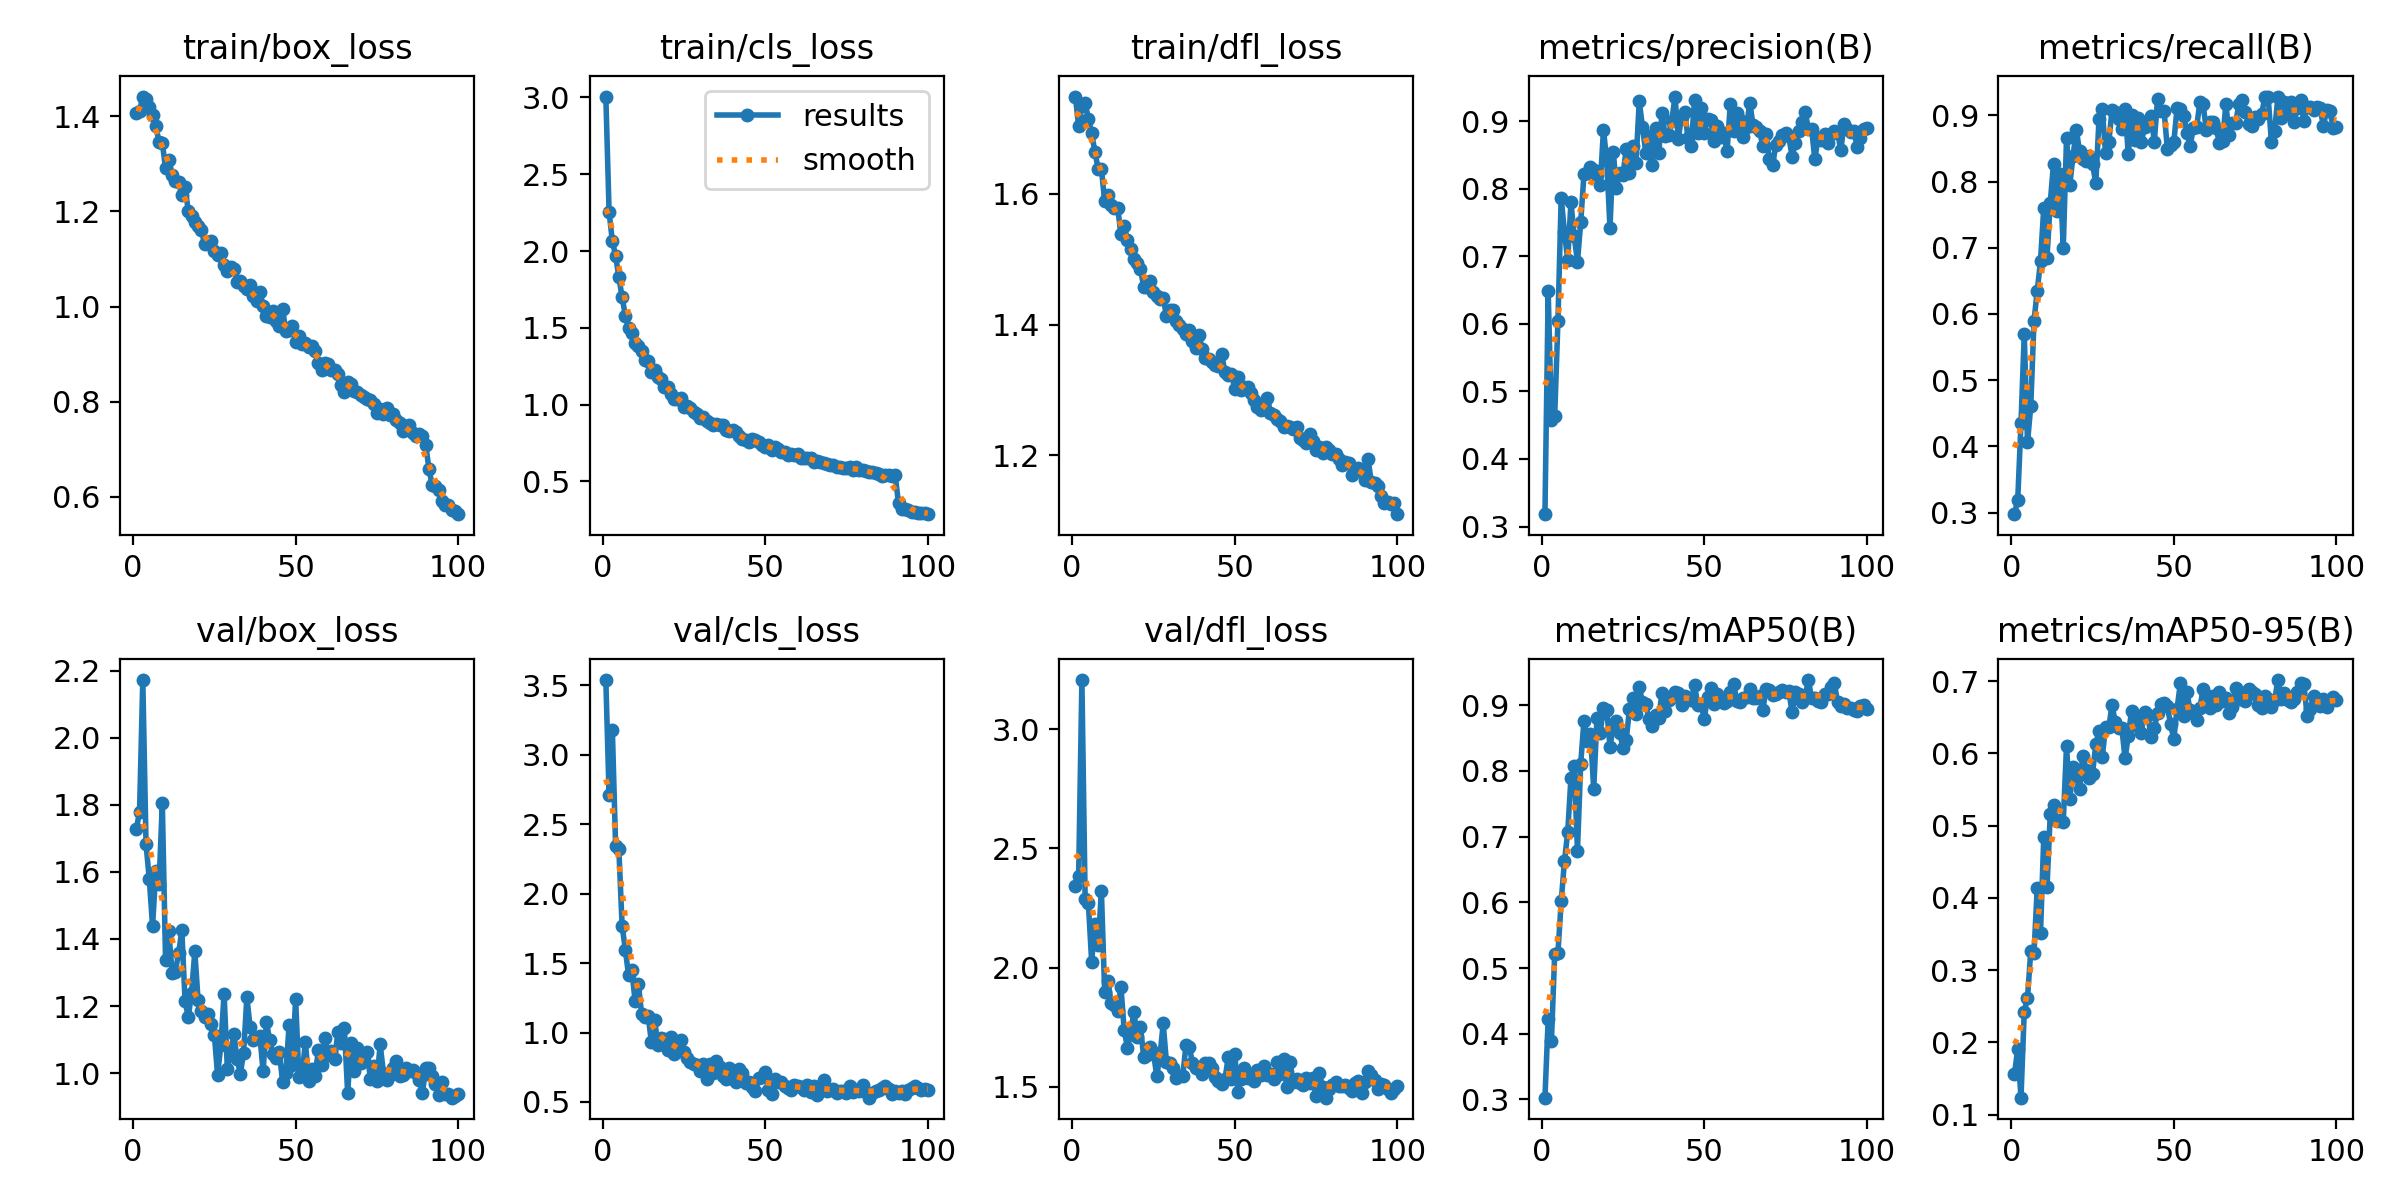

The file beside this chart, header and first rows:
epoch, time, train/box_loss, train/cls_loss, train/dfl_loss, metrics/precision(B), metrics/recall(B), metrics/mAP50(B), metrics/mAP50-95(B), val/box_loss, val/cls_loss, val/dfl_loss, lr/pg0, lr/pg1, lr/pg2
1, 11.78, 1.407, 3.006, 1.749, 0.3183, 0.2976, 0.3027, 0.1569, 1.727, 3.539, 2.343, 0.0004129, 0.0004129, 0.0004129
2, 22.74, 1.411, 2.253, 1.703, 0.6479, 0.3195, 0.423, 0.1909, 1.779, 2.707, 2.386, 0.0008213, 0.0008213, 0.0008213
3, 33.49, 1.442, 2.065, 1.734, 0.458, 0.4351, 0.3896, 0.1236, 2.172, 3.181, 3.206, 0.001222, 0.001222, 0.001222
4, 44.19, 1.436, 1.969, 1.739, 0.4632, 0.5694, 0.5219, 0.2427, 1.683, 2.346, 2.288, 0.001213, 0.001213, 0.001213
5, 54.98, 1.42, 1.831, 1.714, 0.6046, 0.406, 0.5232, 0.2616, 1.578, 2.322, 2.269, 0.0012, 0.0012, 0.0012
6, 65.73, 1.403, 1.699, 1.692, 0.7866, 0.4604, 0.6017, 0.3263, 1.439, 1.77, 2.024, 0.001188, 0.001188, 0.001188
7, 76.67, 1.38, 1.58, 1.665, 0.7355, 0.5894, 0.6626, 0.324, 1.601, 1.596, 2.184, 0.001176, 0.001176, 0.001176
8, 87.76, 1.346, 1.5, 1.638, 0.6945, 0.6352, 0.7065, 0.4143, 1.565, 1.411, 2.094, 0.001163, 0.001163, 0.001163
9, 98.86, 1.345, 1.464, 1.638, 0.7795, 0.6801, 0.7896, 0.3513, 1.805, 1.447, 2.32, 0.001151, 0.001151, 0.001151
10, 110, 1.29, 1.4, 1.589, 0.7296, 0.7602, 0.8081, 0.4841, 1.336, 1.227, 1.898, 0.001139, 0.001139, 0.001139
11, 121.2, 1.308, 1.379, 1.598, 0.6917, 0.6852, 0.6789, 0.4146, 1.423, 1.35, 1.942, 0.001126, 0.001126, 0.001126
12, 132.4, 1.277, 1.347, 1.582, 0.7499, 0.7683, 0.8111, 0.5163, 1.298, 1.134, 1.853, 0.001114, 0.001114, 0.001114
13, 143.6, 1.264, 1.293, 1.578, 0.8215, 0.827, 0.8768, 0.5281, 1.302, 1.115, 1.844, 0.001102, 0.001102, 0.001102
14, 154.9, 1.261, 1.286, 1.579, 0.8227, 0.7561, 0.8452, 0.5064, 1.357, 1.12, 1.817, 0.001089, 0.001089, 0.001089
15, 166.2, 1.235, 1.21, 1.539, 0.8319, 0.8118, 0.8567, 0.5072, 1.426, 0.9339, 1.92, 0.001077, 0.001077, 0.001077
16, 177.6, 1.251, 1.223, 1.551, 0.8282, 0.6994, 0.7724, 0.5053, 1.214, 1.092, 1.739, 0.001064, 0.001064, 0.001064
17, 189, 1.2, 1.179, 1.529, 0.82, 0.8655, 0.8805, 0.61, 1.167, 0.9121, 1.663, 0.001052, 0.001052, 0.001052
18, 200.4, 1.191, 1.166, 1.516, 0.8053, 0.795, 0.8584, 0.537, 1.24, 0.9627, 1.723, 0.00104, 0.00104, 0.00104
19, 211.7, 1.177, 1.113, 1.5, 0.8871, 0.8381, 0.8964, 0.5808, 1.363, 0.9521, 1.814, 0.001027, 0.001027, 0.001027
20, 223.1, 1.17, 1.118, 1.495, 0.8418, 0.8782, 0.8934, 0.5669, 1.218, 0.8731, 1.709, 0.001015, 0.001015, 0.001015
21, 234.6, 1.161, 1.072, 1.485, 0.7419, 0.8461, 0.8372, 0.5501, 1.187, 0.9672, 1.752, 0.001002, 0.001002, 0.001002
22, 246, 1.131, 1.037, 1.458, 0.8549, 0.8334, 0.8673, 0.5965, 1.167, 0.8452, 1.626, 0.0009901, 0.0009901, 0.0009901
23, 257.5, 1.136, 1.037, 1.457, 0.8007, 0.8305, 0.8759, 0.5775, 1.175, 0.923, 1.631, 0.0009778, 0.0009778, 0.0009778
24, 268.9, 1.138, 1.042, 1.467, 0.823, 0.8386, 0.8578, 0.5663, 1.148, 0.9456, 1.666, 0.0009654, 0.0009654, 0.0009654
25, 280.4, 1.118, 0.9836, 1.45, 0.8207, 0.8263, 0.8354, 0.572, 1.115, 0.8576, 1.646, 0.000953, 0.000953, 0.000953
26, 291.9, 1.108, 0.9925, 1.444, 0.8583, 0.7975, 0.8475, 0.6123, 0.9947, 0.8163, 1.546, 0.0009406, 0.0009406, 0.0009406
27, 303.4, 1.112, 0.9804, 1.44, 0.8235, 0.8945, 0.8945, 0.6309, 1.083, 0.789, 1.628, 0.0009283, 0.0009283, 0.0009283
28, 314.9, 1.088, 0.9513, 1.441, 0.8624, 0.9089, 0.911, 0.5944, 1.237, 0.7742, 1.765, 0.0009159, 0.0009159, 0.0009159
29, 326.5, 1.074, 0.9372, 1.413, 0.838, 0.8428, 0.8866, 0.637, 1.013, 0.763, 1.602, 0.0009035, 0.0009035, 0.0009035
30, 338.1, 1.084, 0.9136, 1.422, 0.9292, 0.8591, 0.9279, 0.6357, 1.06, 0.7199, 1.6, 0.0008911, 0.0008911, 0.0008911
31, 349.6, 1.078, 0.919, 1.422, 0.8912, 0.9085, 0.9047, 0.6671, 1.117, 0.774, 1.577, 0.0008787, 0.0008787, 0.0008787
32, 361.2, 1.052, 0.8914, 1.405, 0.8532, 0.9042, 0.9021, 0.6427, 1.042, 0.663, 1.536, 0.0008664, 0.0008664, 0.0008664
33, 372.8, 1.055, 0.8823, 1.4, 0.8775, 0.8943, 0.8792, 0.6355, 0.9983, 0.7763, 1.543, 0.000854, 0.000854, 0.000854
34, 384.3, 1.043, 0.8659, 1.394, 0.8349, 0.8792, 0.868, 0.6355, 1.061, 0.7085, 1.543, 0.0008416, 0.0008416, 0.0008416
35, 395.8, 1.036, 0.871, 1.386, 0.8891, 0.9091, 0.8847, 0.593, 1.226, 0.7958, 1.673, 0.0008293, 0.0008293, 0.0008293
36, 407.3, 1.044, 0.8658, 1.391, 0.8531, 0.8413, 0.8813, 0.6241, 1.139, 0.7515, 1.668, 0.0008169, 0.0008169, 0.0008169
37, 419, 1.021, 0.8686, 1.375, 0.9112, 0.8997, 0.9188, 0.6588, 1.099, 0.6892, 1.601, 0.0008045, 0.0008045, 0.0008045
38, 430.5, 1.011, 0.8364, 1.364, 0.8776, 0.8626, 0.8908, 0.6398, 1.104, 0.6633, 1.578, 0.0007921, 0.0007921, 0.0007921
39, 442.1, 1.031, 0.8293, 1.384, 0.8799, 0.8953, 0.9076, 0.6464, 1.111, 0.7452, 1.585, 0.0007797, 0.0007797, 0.0007797
40, 453.5, 1.001, 0.8341, 1.363, 0.9, 0.8592, 0.9124, 0.6285, 1.005, 0.6652, 1.553, 0.0007674, 0.0007674, 0.0007674
41, 465.1, 0.9796, 0.8218, 1.348, 0.9362, 0.8822, 0.9203, 0.6578, 1.153, 0.6457, 1.6, 0.000755, 0.000755, 0.000755
42, 476.7, 0.9781, 0.7944, 1.348, 0.8734, 0.8914, 0.9191, 0.6531, 1.1, 0.7346, 1.6, 0.0007426, 0.0007426, 0.0007426
43, 488.5, 0.9898, 0.7742, 1.343, 0.906, 0.8994, 0.8998, 0.6223, 1.058, 0.7118, 1.58, 0.0007302, 0.0007302, 0.0007302
44, 500.3, 0.9693, 0.7666, 1.339, 0.913, 0.8602, 0.9143, 0.6346, 1.045, 0.6371, 1.54, 0.0007179, 0.0007179, 0.0007179
45, 512.3, 0.9597, 0.757, 1.337, 0.8748, 0.9251, 0.911, 0.6561, 1.064, 0.6457, 1.525, 0.0007055, 0.0007055, 0.0007055
46, 524.1, 0.994, 0.7759, 1.355, 0.8637, 0.9065, 0.9073, 0.6682, 0.9725, 0.6038, 1.51, 0.0006931, 0.0006931, 0.0006931
47, 535.7, 0.9478, 0.769, 1.327, 0.9312, 0.9071, 0.9306, 0.6697, 1.001, 0.5775, 1.532, 0.0006808, 0.0006808, 0.0006808
48, 547.3, 0.9514, 0.7569, 1.323, 0.8815, 0.8494, 0.9009, 0.6649, 1.144, 0.6703, 1.623, 0.0006684, 0.0006684, 0.0006684
49, 558.8, 0.9583, 0.7371, 1.325, 0.9192, 0.8548, 0.9026, 0.6403, 1.026, 0.6803, 1.534, 0.000656, 0.000656, 0.000656
50, 570.5, 0.9258, 0.7252, 1.302, 0.8822, 0.8592, 0.8788, 0.6197, 1.221, 0.7173, 1.639, 0.0006436, 0.0006436, 0.0006436
51, 582, 0.9374, 0.734, 1.32, 0.9035, 0.9113, 0.9129, 0.6617, 0.9884, 0.587, 1.479, 0.0006312, 0.0006312, 0.0006312
52, 593.5, 0.9212, 0.7025, 1.299, 0.9014, 0.91, 0.9269, 0.6966, 0.9956, 0.5576, 1.533, 0.0006189, 0.0006189, 0.0006189
53, 605, 0.9231, 0.722, 1.305, 0.8699, 0.8993, 0.9021, 0.6516, 1.093, 0.6662, 1.577, 0.0006065, 0.0006065, 0.0006065
54, 616.5, 0.9155, 0.7124, 1.305, 0.8921, 0.8738, 0.9167, 0.6843, 0.9771, 0.6431, 1.535, 0.0005941, 0.0005941, 0.0005941
55, 628, 0.9167, 0.6946, 1.296, 0.8768, 0.8532, 0.9085, 0.6596, 1.012, 0.6416, 1.541, 0.0005818, 0.0005818, 0.0005818
56, 639.5, 0.9062, 0.6902, 1.285, 0.8816, 0.8806, 0.9034, 0.6557, 0.9927, 0.6134, 1.526, 0.0005694, 0.0005694, 0.0005694
57, 651, 0.8817, 0.6729, 1.274, 0.8549, 0.8816, 0.9063, 0.6454, 1.069, 0.6033, 1.569, 0.000557, 0.000557, 0.000557
58, 662.5, 0.8669, 0.6794, 1.269, 0.9251, 0.9195, 0.9205, 0.6624, 1.025, 0.5892, 1.548, 0.0005446, 0.0005446, 0.0005446
59, 674.1, 0.8803, 0.6722, 1.278, 0.8847, 0.9163, 0.9319, 0.6888, 1.106, 0.6234, 1.588, 0.0005322, 0.0005322, 0.0005322
60, 685.5, 0.8782, 0.6811, 1.288, 0.9117, 0.8776, 0.9071, 0.6803, 1.054, 0.6155, 1.55, 0.0005199, 0.0005199, 0.0005199
... 40 more rows
